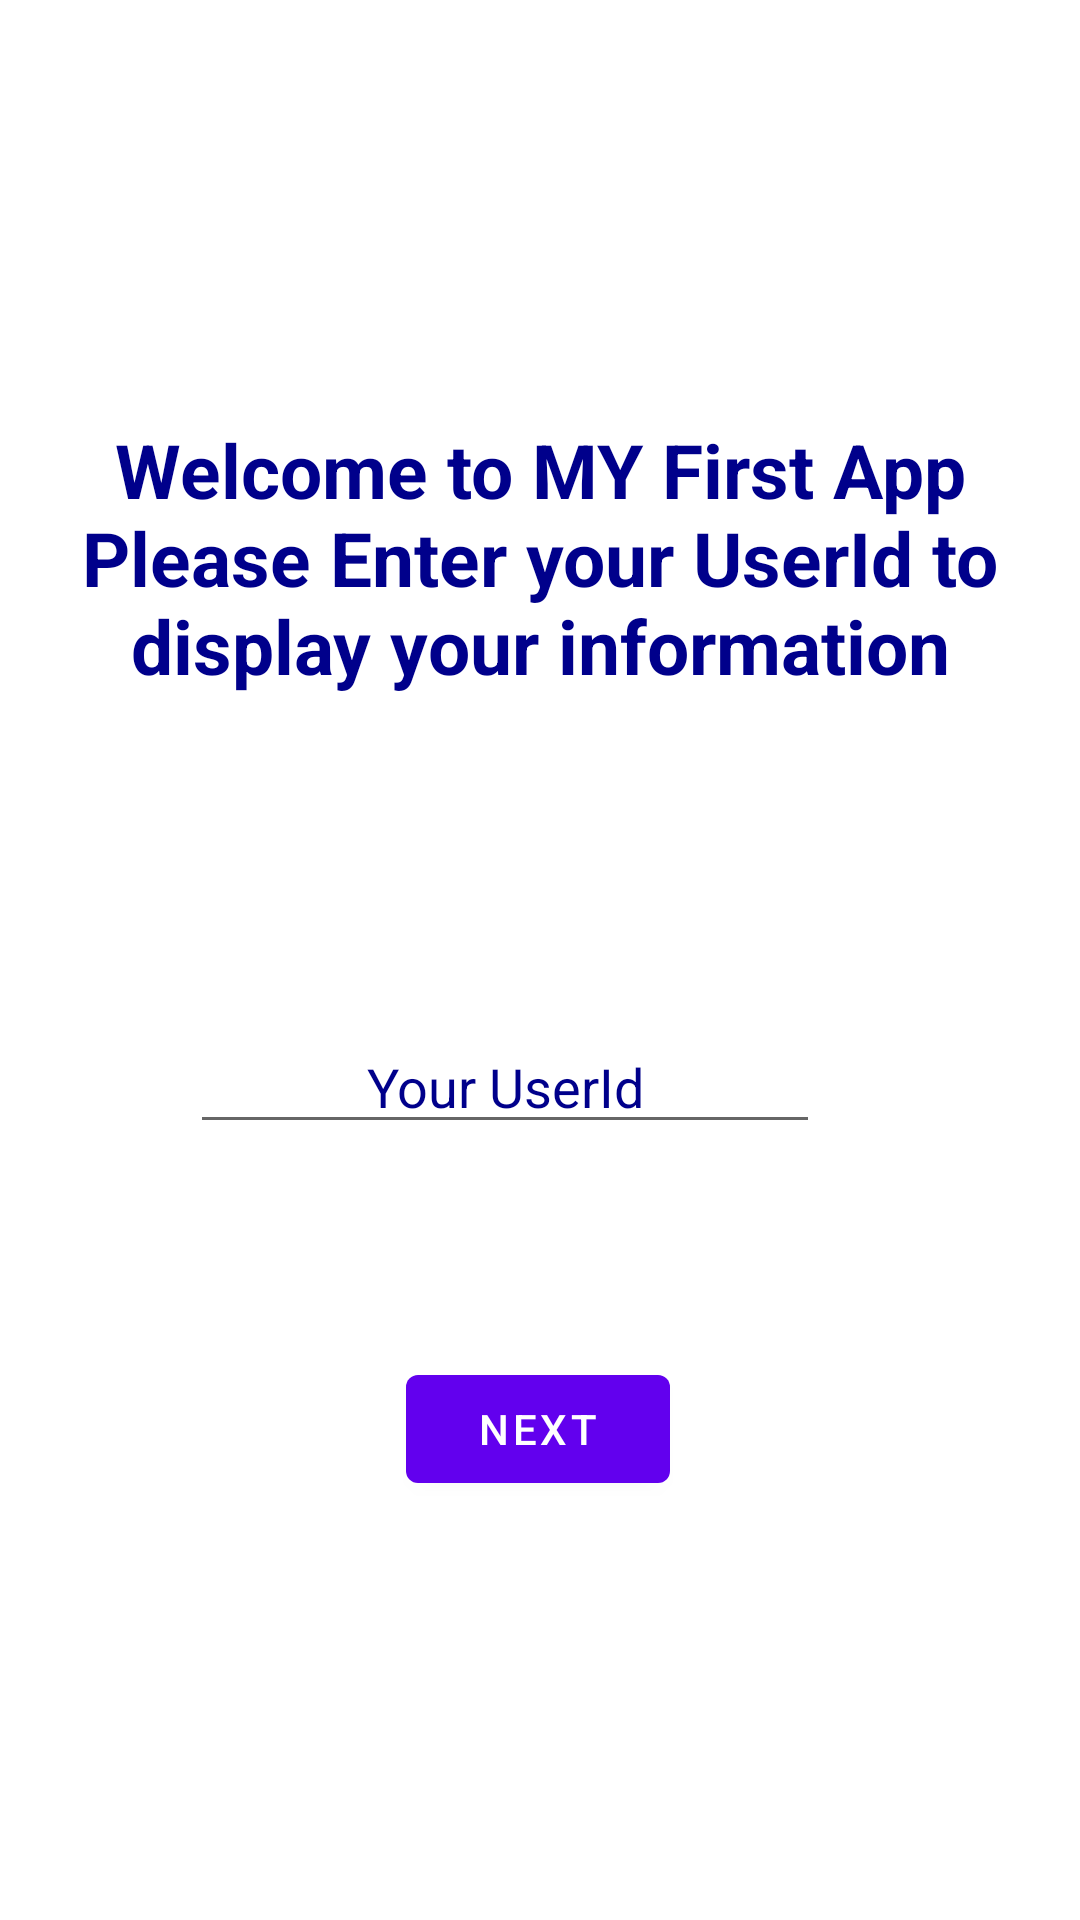

Android layout source for this screen:
<!-- AndroidManifest.xml: application theme Theme.MYFirstApp -->
<!-- res/layout/fragment_first.xml -->
<?xml version="1.0" encoding="utf-8"?>
<androidx.constraintlayout.widget.ConstraintLayout xmlns:android="http://schemas.android.com/apk/res/android"
    xmlns:app="http://schemas.android.com/apk/res-auto"
    xmlns:tools="http://schemas.android.com/tools"
    android:layout_width="match_parent"
    android:layout_height="match_parent"
    tools:context=".FirstFragment">

    <TextView
        android:id="@+id/textview_first"
        android:layout_width="337dp"
        android:layout_height="173dp"
        android:gravity="center_horizontal"
        android:text="@string/first_fragment"
        android:textSize="25sp"
        android:textStyle="bold"
        android:textColor="#00008b"
        app:layout_constraintBottom_toTopOf="@id/button_first"
        app:layout_constraintEnd_toEndOf="parent"
        app:layout_constraintStart_toStartOf="parent"
        app:layout_constraintTop_toTopOf="parent" />

    <Button
        android:id="@+id/button_first"
        android:layout_width="wrap_content"
        android:layout_height="wrap_content"
        android:text="@string/next"
        app:layout_constraintBottom_toBottomOf="parent"
        app:layout_constraintEnd_toEndOf="parent"
        app:layout_constraintHorizontal_bias="0.498"
        app:layout_constraintStart_toStartOf="parent"
        app:layout_constraintTop_toBottomOf="@id/textview_first" />


    <EditText
        android:id="@+id/editText_first"
        android:layout_width="wrap_content"
        android:layout_height="wrap_content"
        android:layout_marginTop="340dp"
        android:ems="10"
        android:gravity="center_horizontal"
        android:hint="Your UserId"
        android:inputType="textPersonName"
        android:textColorHint="#00008b"
        app:layout_constraintEnd_toEndOf="parent"
        app:layout_constraintHorizontal_bias="0.422"
        app:layout_constraintStart_toStartOf="parent"
        app:layout_constraintTop_toTopOf="parent" />

    <TextView
        android:id="@+id/textView_first1"
        android:layout_width="333dp"
        android:layout_height="106dp"
        android:gravity="center_horizontal"
        android:textColor="#00008b"
        android:textSize="25sp"
        android:textStyle="bold"
        app:layout_constraintBottom_toTopOf="@id/button_first"
        app:layout_constraintEnd_toEndOf="parent"
        app:layout_constraintStart_toStartOf="parent"
        app:layout_constraintTop_toTopOf="parent"
        app:layout_constraintVertical_bias="0.108" />

    <TextView
        android:id="@+id/textView_first2"
        android:layout_width="87dp"
        android:layout_height="43dp"
        android:gravity="left"
        android:textColor="#00008b"
        android:textSize="25sp"
        android:textStyle="bold"
        tools:layout_editor_absoluteX="55dp"
        tools:layout_editor_absoluteY="170dp"
        tools:ignore="MissingConstraints" />



    <TextView
        android:id="@+id/textView_first3"
        android:layout_width="147dp"
        android:layout_height="37dp"
        android:gravity="left"
        android:textColor="#00008b"
        android:textSize="25sp"
        android:textStyle="bold"
        tools:ignore="MissingConstraints"
        tools:layout_editor_absoluteX="55dp"
        tools:layout_editor_absoluteY="233dp" />

    <TextView
        android:id="@+id/textView_first4"
        android:layout_width="87dp"
        android:layout_height="43dp"
        android:gravity="left"
        android:textColor="#00008b"
        android:textSize="25sp"
        android:textStyle="bold"
        tools:ignore="MissingConstraints"
        tools:layout_editor_absoluteX="55dp"
        tools:layout_editor_absoluteY="315dp" />

    <TextView
        android:id="@+id/textView_first5"
        android:layout_width="87dp"
        android:layout_height="43dp"
        android:gravity="left"
        android:textColor="#00008b"
        android:textSize="25sp"
        android:textStyle="bold"
        tools:ignore="MissingConstraints"
        tools:layout_editor_absoluteX="55dp"
        tools:layout_editor_absoluteY="401dp" />

    <TextView
        android:id="@+id/textView_first6"
        android:layout_width="87dp"
        android:layout_height="43dp"
        android:gravity="left"
        android:textColor="#00008b"
        android:textSize="25sp"
        android:textStyle="bold"
        tools:ignore="MissingConstraints"
        tools:layout_editor_absoluteX="55dp"
        tools:layout_editor_absoluteY="488dp" />
    <TextView
        android:id="@+id/textView_first7"
        android:layout_width="235dp"
        android:layout_height="39dp"
        android:gravity="left"
        android:textColor="#00008b"
        android:textSize="20sp"
        android:textStyle="italic"
        tools:ignore="MissingConstraints"
        tools:layout_editor_absoluteX="162dp"
        tools:layout_editor_absoluteY="170dp" />


    <TextView
        android:id="@+id/textView_first8"
        android:layout_width="203dp"
        android:layout_height="41dp"
        android:gravity="left"
        android:textColor="#00008b"
        android:textSize="20sp"
        android:textStyle="italic"
        tools:ignore="MissingConstraints"
        tools:layout_editor_absoluteX="192dp"
        tools:layout_editor_absoluteY="229dp" />

    <TextView
        android:id="@+id/textView_first9"
        android:layout_width="235dp"
        android:layout_height="39dp"
        android:gravity="left"
        android:textColor="#00008b"
        android:textSize="20sp"
        android:textStyle="italic"
        tools:ignore="MissingConstraints"
        tools:layout_editor_absoluteX="161dp"
        tools:layout_editor_absoluteY="315dp" />

    <TextView
        android:id="@+id/textView_first10"
        android:layout_width="235dp"
        android:layout_height="39dp"
        android:gravity="left"
        android:textColor="#00008b"
        android:textSize="20sp"
        android:textStyle="italic"
        tools:ignore="MissingConstraints"
        tools:layout_editor_absoluteX="162dp"
        tools:layout_editor_absoluteY="401dp" />



    <TextView
        android:id="@+id/textView_first11"
        android:layout_width="235dp"
        android:layout_height="39dp"
        android:gravity="left"
        android:textColor="#00008b"
        android:textSize="20sp"
        android:textStyle="italic"
        tools:ignore="MissingConstraints"
        tools:layout_editor_absoluteX="162dp"
        tools:layout_editor_absoluteY="488dp" />


</androidx.constraintlayout.widget.ConstraintLayout>
<!-- resources referenced by this layout -->
<resources>
  <string name="first_fragment">Welcome to MY First App\nPlease Enter your UserId to display your information</string>
  <string name="next">Next</string>
  <style name="Theme.MYFirstApp" parent="Theme.MaterialComponents.DayNight.DarkActionBar">
          
          <item name="colorPrimary">@color/purple_500</item>
          <item name="colorPrimaryVariant">@color/purple_700</item>
          <item name="colorOnPrimary">@color/white</item>
          
          <item name="colorSecondary">@color/teal_200</item>
          <item name="colorSecondaryVariant">@color/teal_700</item>
          <item name="colorOnSecondary">@color/black</item>
          
          <item name="android:statusBarColor" tools:targetApi="l">?attr/colorPrimaryVariant</item>
          
      </style>
  <!-- not gathered from this repository: default colours our renderer supplied (Android Studio template values) -->
  <color name="purple_500">#FF6200EE</color>
  <color name="purple_700">#FF3700B3</color>
  <color name="teal_200">#FF03DAC5</color>
  <color name="teal_700">#FF018786</color>
  <color name="black">#FF000000</color>
  <color name="white">#FFFFFFFF</color>
</resources>
